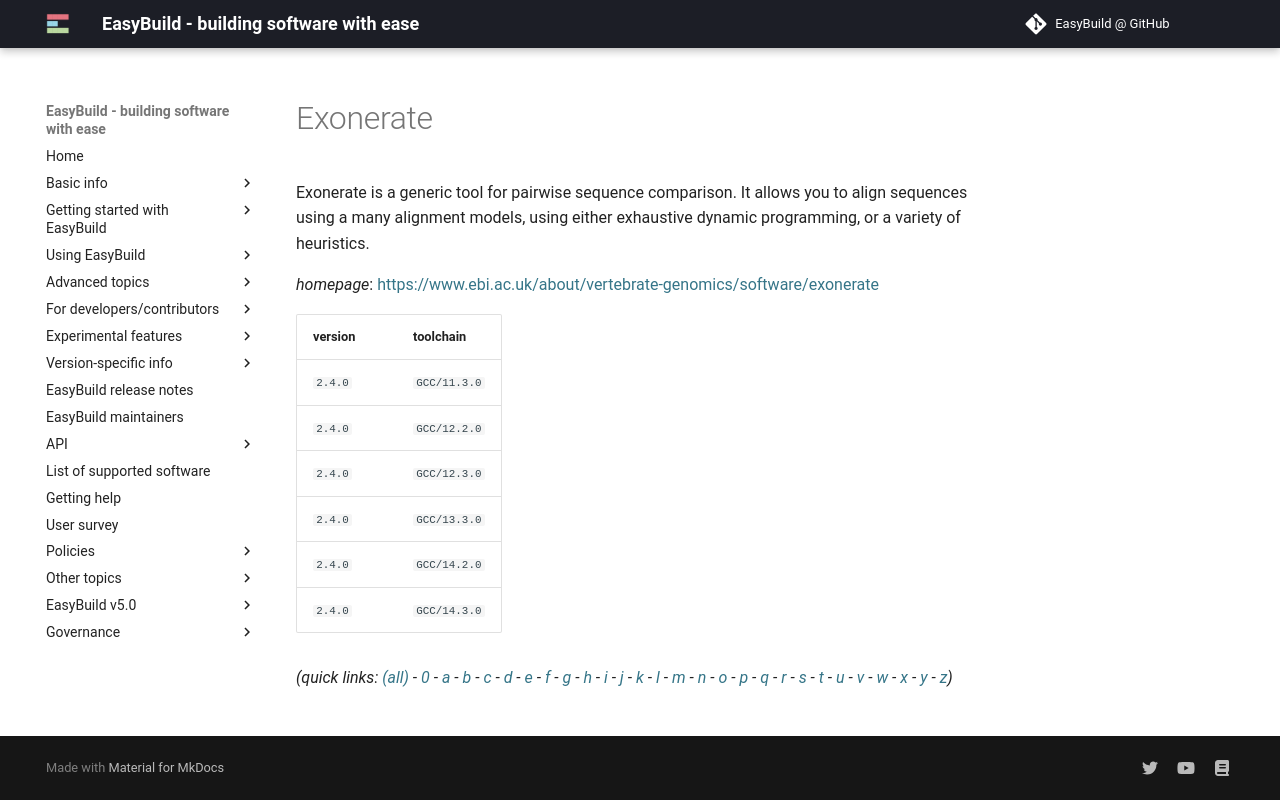

repository: easybuilders/easybuild-docs · page: version-specific/supported-software/e/Exonerate/index.html · generator: mkdocs

---
search:
  boost: 0.5
---
# Exonerate

Exonerate is a generic tool for pairwise sequence comparison.  It allows you to align sequences using a many alignment models, using either  exhaustive dynamic programming, or a variety of heuristics.

*homepage*: <https://www.ebi.ac.uk/about/vertebrate-genomics/software/exonerate>

version | toolchain
--------|----------
``2.4.0`` | ``GCC/11.3.0``
``2.4.0`` | ``GCC/12.2.0``
``2.4.0`` | ``GCC/12.3.0``
``2.4.0`` | ``GCC/13.3.0``
``2.4.0`` | ``GCC/14.2.0``
``2.4.0`` | ``GCC/14.3.0``


*(quick links: [(all)](../index.md) - [0](../0/index.md) - [a](../a/index.md) - [b](../b/index.md) - [c](../c/index.md) - [d](../d/index.md) - [e](../e/index.md) - [f](../f/index.md) - [g](../g/index.md) - [h](../h/index.md) - [i](../i/index.md) - [j](../j/index.md) - [k](../k/index.md) - [l](../l/index.md) - [m](../m/index.md) - [n](../n/index.md) - [o](../o/index.md) - [p](../p/index.md) - [q](../q/index.md) - [r](../r/index.md) - [s](../s/index.md) - [t](../t/index.md) - [u](../u/index.md) - [v](../v/index.md) - [w](../w/index.md) - [x](../x/index.md) - [y](../y/index.md) - [z](../z/index.md))*
